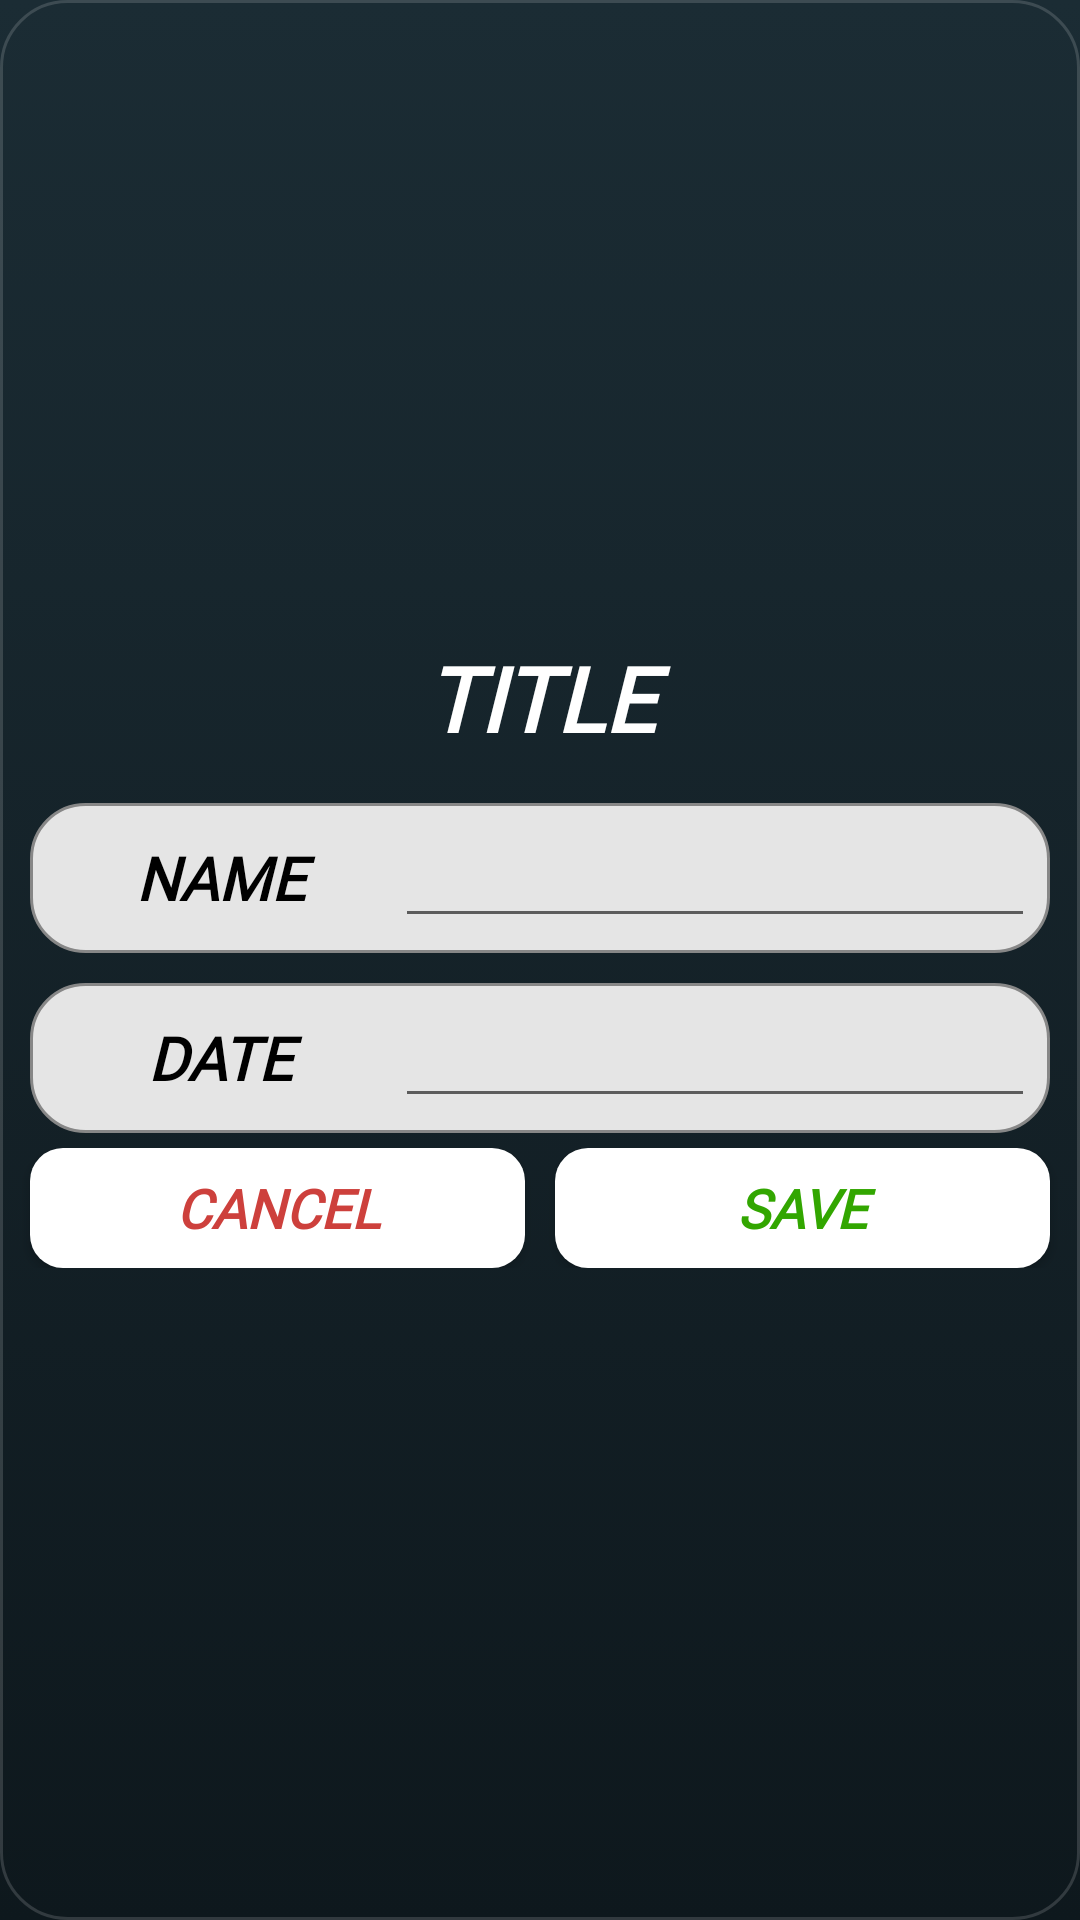

The Android layout XML behind this screen, and the referenced resources:
<!-- AndroidManifest.xml: application theme Theme.MyApplication -->
<!-- res/layout/activity_pop_up_save_new_tournament.xml -->
<?xml version="1.0" encoding="utf-8"?>
<LinearLayout xmlns:android="http://schemas.android.com/apk/res/android"
    android:layout_width="300dp"
    android:layout_height="wrap_content"
    android:orientation="vertical"
    android:padding="5dp"
    android:gravity="center"
    android:background="@drawable/bg_modal_dark">

    <TextView
        android:id="@+id/txtTitle"
        android:layout_width="match_parent"
        android:layout_height="wrap_content"
        android:layout_marginBottom="10dp"
        android:fontFamily="@font/helvetica_black"
        android:textStyle="bold|italic"
        android:lineSpacingMultiplier="1.1"
        android:text="@string/title"
        android:textAlignment="center"
        android:textColor="@color/white"
        android:textSize="30sp"/>


    <LinearLayout
        android:layout_width="match_parent"
        android:layout_height="50dp"
        android:orientation="horizontal"
        android:gravity="center"
        android:layout_margin="5dp"
        android:padding="5dp"
        android:background="@drawable/player_style">

        <TextView
            android:layout_width="0dp"
            android:fontFamily="@font/helvetica_black"
            android:textStyle="bold|italic"
            android:lineSpacingMultiplier="1.1"
            android:textColor="@color/black"
            android:layout_height="wrap_content"
            android:text="@string/name"
            android:textSize="20sp"
            android:textAlignment="center"
            android:layout_marginHorizontal="5dp"
            android:layout_weight="1" />

        <EditText
            android:id="@+id/txtName"
            android:fontFamily="@font/helvetica_black"
            android:textStyle="bold|italic"
            android:textColor="@color/black"
            android:layout_width="0dp"
            android:layout_height="wrap_content"
            android:gravity="center"
            android:textSize="18sp"
            android:inputType="text"
            android:layout_weight="2"/>
    </LinearLayout>

    <LinearLayout
        android:layout_width="match_parent"
        android:layout_height="50dp"
        android:orientation="horizontal"
        android:gravity="center"
        android:layout_margin="5dp"
        android:padding="5dp"
        android:background="@drawable/player_style">

        <TextView
            android:layout_width="0dp"
            android:fontFamily="@font/helvetica_black"
            android:textStyle="bold|italic"
            android:lineSpacingMultiplier="1.1"
            android:textColor="@color/black"
            android:layout_height="wrap_content"
            android:text="@string/date"
            android:textSize="20sp"
            android:textAlignment="center"
            android:layout_marginHorizontal="5dp"
            android:layout_weight="1" />

        <EditText
            android:id="@+id/txtDate"
            android:fontFamily="@font/helvetica_black"
            android:textStyle="bold|italic"
            android:textColor="@color/black"
            android:layout_width="0dp"
            android:layout_height="wrap_content"
            android:gravity="center"
            android:textSize="18sp"
            android:inputType="date"
            android:layout_weight="2"
            android:focusable="false"/>
    </LinearLayout>

    <LinearLayout
        android:layout_width="match_parent"
        android:layout_height="40dp"
        android:layout_marginBottom="5dp"
        android:orientation="horizontal">

        <Button
            android:id="@+id/btnCancel"
            android:layout_width="0dp"
            android:layout_height="wrap_content"
            android:fontFamily="@font/helvetica_black"
            android:textStyle="bold|italic"
            android:background="@drawable/button_generate"
            android:textColor="@color/button_danger"
            android:text="@string/cancel"
            android:textSize="18sp"
            android:layout_weight="1"
            android:layout_marginHorizontal="5dp"/>

        <Button
            android:id="@+id/btnConfirm"
            android:layout_width="0dp"
            android:layout_height="wrap_content"
            android:fontFamily="@font/helvetica_black"
            android:textStyle="bold|italic"
            android:background="@drawable/button_generate"
            android:textColor="@color/button_confirm"
            android:text="@string/save"
            android:textSize="18sp"
            android:layout_weight="1"
            android:layout_marginHorizontal="5dp"/>
    </LinearLayout>
</LinearLayout>
<!-- resources referenced by this layout -->
<resources>
  <color name="black">#FF000000</color>
  <color name="button_confirm">#32A600</color>
  <color name="button_danger">#CD403C</color>
  <color name="white">#FFFFFFFF</color>
  <!-- drawable bg_modal_dark (drawable) -->
  <?xml version="1.0" encoding="utf-8"?>
  <shape xmlns:android="http://schemas.android.com/apk/res/android"
      android:shape="rectangle"
      android:dither="true">
      <gradient
          android:type="linear"
          android:angle="270"
          android:startColor="@color/scorecard_bg_top"
          android:endColor="@color/scorecard_bg_bottom"
          android:dither="true" />
      <corners android:radius="22dp" />
      <stroke
          android:width="1dp"
          android:color="@color/list_card_border" />
  </shape>
  <!-- drawable button_generate (drawable) -->
  <?xml version="1.0" encoding="utf-8"?>
  <selector xmlns:android="http://schemas.android.com/apk/res/android">
  
  <item android:state_pressed="true"
  	android:drawable="@drawable/button_generate_pressed" />
  
  
  <item android:drawable="@drawable/button_generate_default" />
  </selector>
  <!-- drawable player_style (drawable) -->
  <?xml version="1.0" encoding="utf-8"?>
  <shape xmlns:android="http://schemas.android.com/apk/res/android"
      android:shape="rectangle" >
      <corners android:radius="18dp" />
      <solid android:color="@color/player_plate" />
      <stroke
          android:width="1dp"
          android:color="@color/player_plate_border"/>
  </shape>
  <string name="cancel">CANCEL</string>
  <string name="date">DATE</string>
  <string name="name">NAME</string>
  <string name="save">SAVE</string>
  <string name="title" translatable="false">TITLE</string>
  <style name="Theme.MyApplication" parent="Theme.AppCompat.Light.NoActionBar">
  
          
          <item name="android:windowBackground">@drawable/bg_scoreboard</item>
  
          
          <item name="android:statusBarColor">@color/scorecard_bg_top</item>
          <item name="android:navigationBarColor">@color/scorecard_bg_bottom</item>
          <item name="android:windowLightStatusBar">false</item>
  
      </style>
  <color name="scorecard_bg_top">#1B2C34</color>
  <color name="scorecard_bg_bottom">#0E181D</color>
  <color name="list_card_border">#26FFFFFF</color>
  <!-- drawable button_generate_pressed (drawable) -->
  <?xml version="1.0" encoding="utf-8"?>
  <shape xmlns:android="http://schemas.android.com/apk/res/android"
      android:shape="rectangle" >
      <corners android:radius="11dp" />
      <solid android:color="#E7E7E7" />
  </shape>
  <!-- drawable button_generate_default (drawable) -->
  <?xml version="1.0" encoding="utf-8"?>
  <shape xmlns:android="http://schemas.android.com/apk/res/android"
      android:shape="rectangle" >
      <corners android:radius="11dp" />
      <solid android:color="@color/buttons_generate" />
  </shape>
  <color name="player_plate">#E5E5E5</color>
  <color name="player_plate_border">#878787</color>
  <!-- drawable bg_scoreboard (drawable) -->
  <?xml version="1.0" encoding="utf-8"?>
  <shape xmlns:android="http://schemas.android.com/apk/res/android"
      android:shape="rectangle"
      android:dither="true">
      <gradient
          android:type="linear"
          android:angle="270"
          android:startColor="@color/scorecard_bg_top"
          android:endColor="@color/scorecard_bg_bottom"
          android:dither="true" />
  </shape>
  <color name="buttons_generate">#FFFFFF</color>
</resources>
